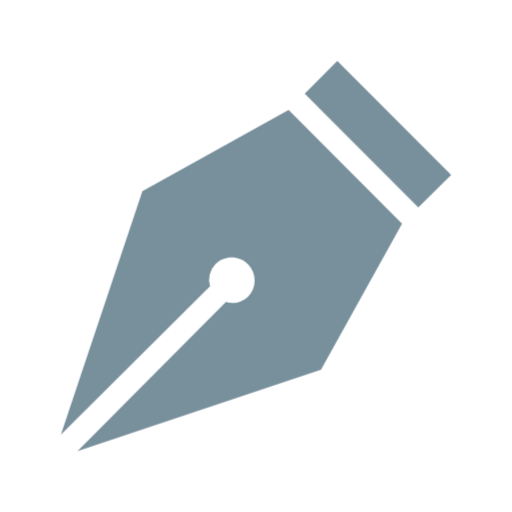
t = 0.00 s
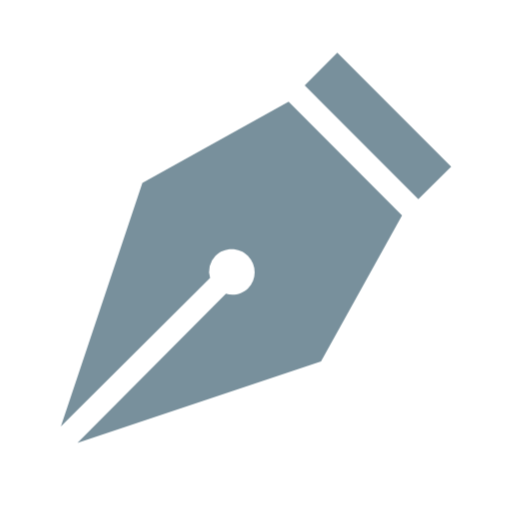
t = 0.50 s
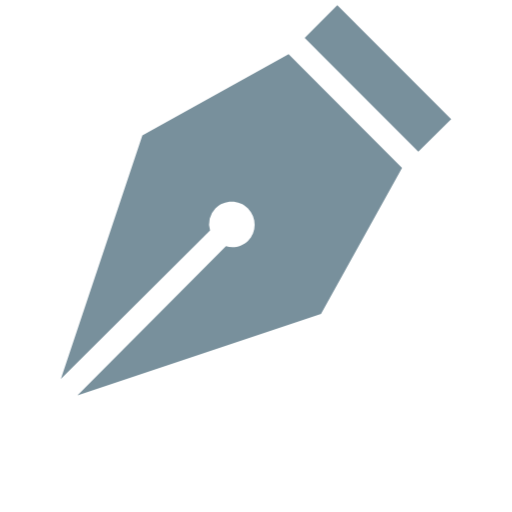
t = 1.50 s
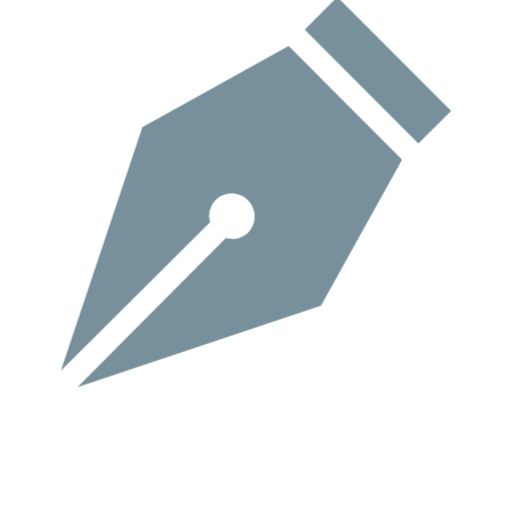
t = 2.00 s
t = 2.50 s: frame unchanged from t = 1.50 s, image omitted
t = 3.50 s: frame unchanged from t = 0.50 s, image omitted

The animated SVG that drew these frames (rendered in a browser with its animation timeline set to each time). Animation: 1 CSS @keyframes rule; one cycle of 4.00 s, repeats indefinitely.

<svg xmlns="http://www.w3.org/2000/svg" viewBox="0 0 24 24" shape-rendering="geometricPrecision">
      <style>
        .animated { 
          animation: float 4s ease-in-out infinite;
        }
        @keyframes float {
          0%, 100% { transform: translateY(0px); }
          50% { transform: translateY(-3px); }
        }
      </style><path class="animated" fill="#78909c" d="M15.81 2.853 21.148 8.2l-1.54 1.518-5.326-5.327 1.528-1.54M2.853 20.373l6.995-6.962a1.04 1.04 0 0 1 .247-1.033c.42-.42 1.109-.42 1.528 0 .42.43.42 1.108 0 1.528-.28.28-.7.355-1.033.248l-6.962 6.995 11.418-3.82 3.799-6.845-5.317-5.327-6.855 3.799z"/></svg>
